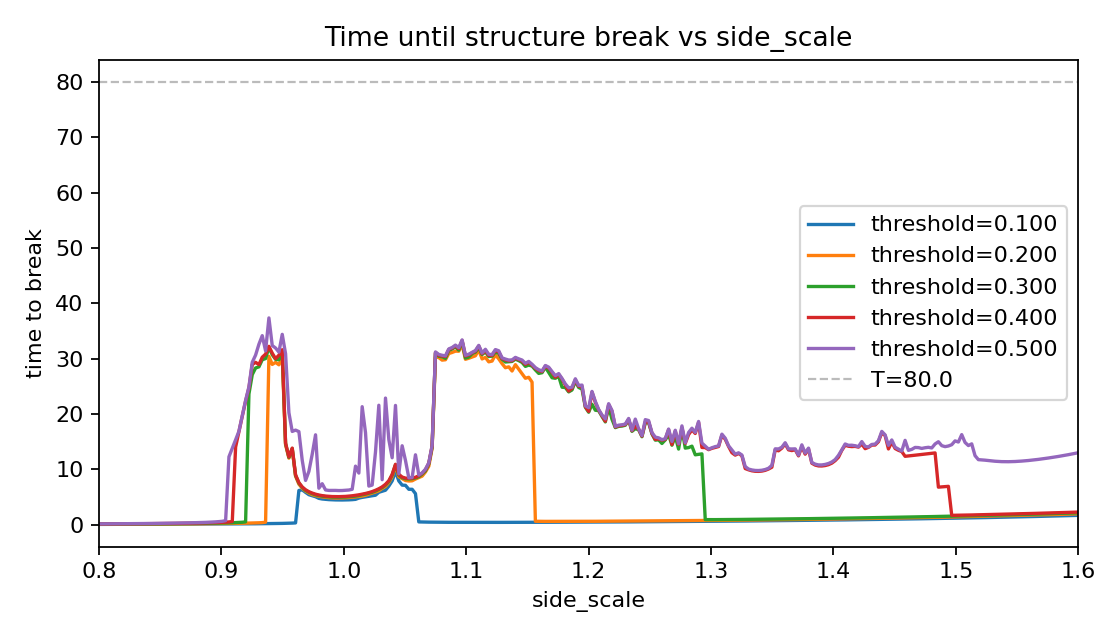

The file beside this chart, header and first rows:
# break_thresholds=0.100000, 0.200000, 0.300000, 0.400000, 0.500000
side_scale, threshold, break_time_or_T, max_rel_change, break_pair
0.8, 0.1, 0.038, 346.1, 1-3
0.8, 0.2, 0.06, 346.1, 1-3
0.8, 0.3, 0.082, 346.1, 1-3
0.8, 0.4, 0.104, 346.1, 1-3
0.8, 0.5, 0.126, 346.1, 1-3
0.8027, 0.1, 0.04, 334.1, 1-3
0.8027, 0.2, 0.062, 334.1, 1-3
0.8027, 0.3, 0.084, 334.1, 1-3
0.8027, 0.4, 0.108, 334.1, 1-3
0.8027, 0.5, 0.13, 334.1, 1-3
0.8054, 0.1, 0.04, 322.4, 1-3
0.8054, 0.2, 0.064, 322.4, 1-3
0.8054, 0.3, 0.086, 322.4, 1-3
0.8054, 0.4, 0.11, 322.4, 1-3
0.8054, 0.5, 0.134, 322.4, 1-3
0.8082, 0.1, 0.042, 311, 1-3
0.8082, 0.2, 0.066, 311, 1-3
0.8082, 0.3, 0.09, 311, 1-3
0.8082, 0.4, 0.114, 311, 1-3
0.8082, 0.5, 0.138, 311, 1-3
0.8109, 0.1, 0.042, 299.9, 1-3
0.8109, 0.2, 0.068, 299.9, 1-3
0.8109, 0.3, 0.092, 299.9, 1-3
0.8109, 0.4, 0.116, 299.9, 1-3
0.8109, 0.5, 0.142, 299.9, 0-3
0.8136, 0.1, 0.044, 289, 1-3
0.8136, 0.2, 0.07, 289, 1-3
0.8136, 0.3, 0.094, 289, 1-3
0.8136, 0.4, 0.12, 289, 0-3
0.8136, 0.5, 0.146, 289, 0-3
0.8163, 0.1, 0.044, 278.4, 1-3
0.8163, 0.2, 0.072, 278.4, 1-3
0.8163, 0.3, 0.098, 278.4, 1-3
0.8163, 0.4, 0.124, 278.4, 1-3
0.8163, 0.5, 0.152, 278.4, 1-3
0.819, 0.1, 0.046, 268, 1-3
0.819, 0.2, 0.074, 268, 1-3
0.819, 0.3, 0.1, 268, 1-3
0.819, 0.4, 0.128, 268, 1-3
0.819, 0.5, 0.156, 268, 1-3
0.8218, 0.1, 0.048, 257.8, 1-3
0.8218, 0.2, 0.076, 257.8, 1-3
0.8218, 0.3, 0.104, 257.8, 1-3
0.8218, 0.4, 0.132, 257.8, 1-3
0.8218, 0.5, 0.16, 257.8, 1-3
0.8245, 0.1, 0.048, 247.8, 1-3
0.8245, 0.2, 0.078, 247.8, 1-3
0.8245, 0.3, 0.106, 247.8, 0-3
0.8245, 0.4, 0.136, 247.8, 0-3
0.8245, 0.5, 0.166, 247.8, 1-3
0.8272, 0.1, 0.05, 238.1, 0-3
0.8272, 0.2, 0.08, 238.1, 0-3
0.8272, 0.3, 0.11, 238.1, 0-3
0.8272, 0.4, 0.14, 238.1, 0-3
0.8272, 0.5, 0.172, 238.1, 0-3
0.8299, 0.1, 0.052, 228.5, 1-3
0.8299, 0.2, 0.082, 228.5, 2-3
0.8299, 0.3, 0.114, 228.5, 2-3
0.8299, 0.4, 0.144, 228.5, 2-3
... 1,416 more rows
